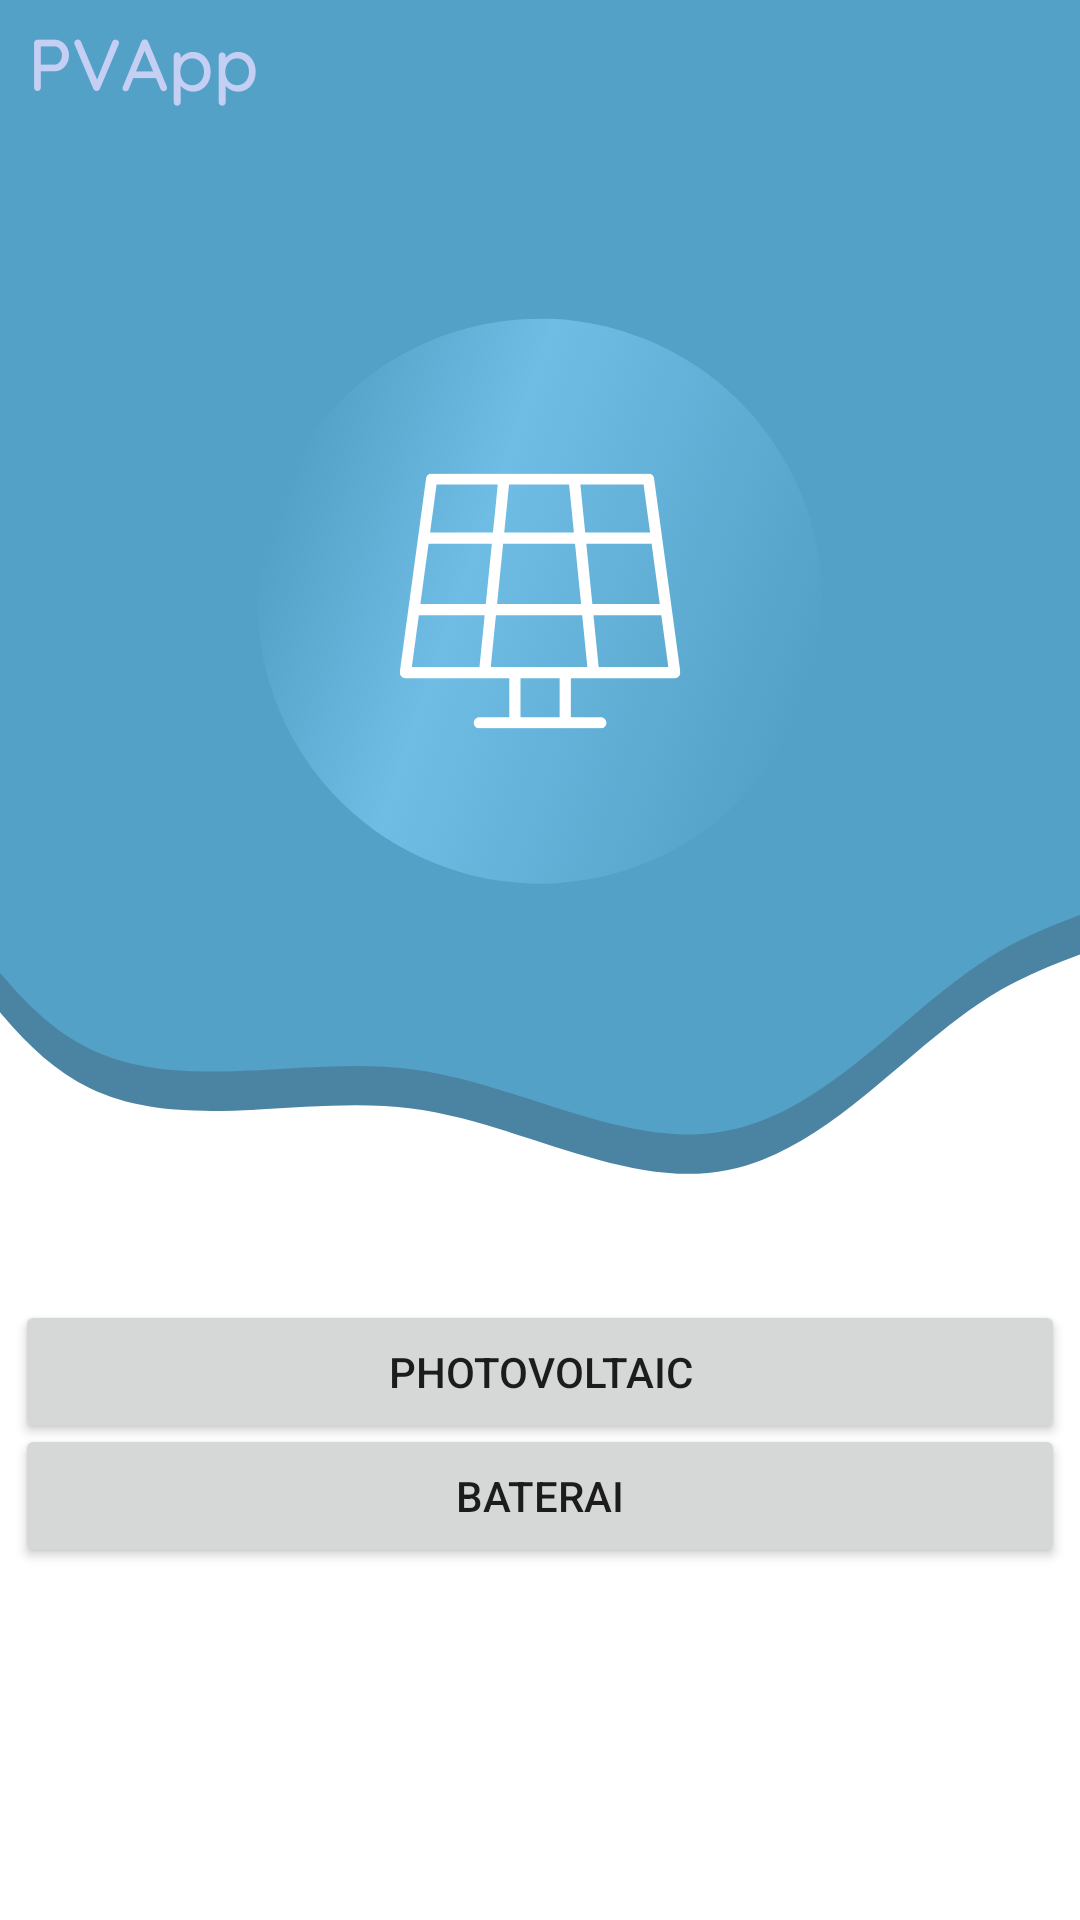

Write the Android layout XML for this screen, with the resource values it uses.
<!-- AndroidManifest.xml: application theme Theme.Aplikasita -->
<!-- res/layout/activity_main.xml -->
<?xml version="1.0" encoding="utf-8"?>
<androidx.constraintlayout.widget.ConstraintLayout xmlns:android="http://schemas.android.com/apk/res/android"
    xmlns:app="http://schemas.android.com/apk/res-auto"
    xmlns:tools="http://schemas.android.com/tools"
    android:layout_width="match_parent"
    android:layout_height="match_parent"
    android:background="@drawable/euy"
    tools:context=".MainActivity">


    <Button
        android:id="@+id/button"
        android:layout_width="350dp"
        android:layout_height="wrap_content"
        android:text="Photovoltaic"
        app:layout_constraintBottom_toBottomOf="parent"
        app:layout_constraintEnd_toEndOf="parent"
        app:layout_constraintHorizontal_bias="0.494"
        app:layout_constraintStart_toStartOf="parent"
        app:layout_constraintTop_toTopOf="parent"
        app:layout_constraintVertical_bias="0.732" />

    <Button
        android:id="@+id/button2"
        android:layout_width="350dp"
        android:layout_height="wrap_content"
        android:text="Baterai"
        app:layout_constraintBottom_toBottomOf="parent"
        app:layout_constraintEnd_toEndOf="parent"
        app:layout_constraintHorizontal_bias="0.494"
        app:layout_constraintStart_toStartOf="parent"
        app:layout_constraintTop_toTopOf="parent"
        app:layout_constraintVertical_bias="0.802" />
</androidx.constraintlayout.widget.ConstraintLayout>
<!-- resources referenced by this layout -->
<resources>
  <!-- drawable euy: png bitmap (drawable, 110967 bytes) -->
  <style name="Theme.Aplikasita" parent="Theme.MaterialComponents.DayNight.DarkActionBar">
          
          <item name="colorPrimary">@color/purple_500</item>
          <item name="colorPrimaryVariant">@color/purple_700</item>
          <item name="colorOnPrimary">@color/white</item>
          
          <item name="colorSecondary">@color/teal_200</item>
          <item name="colorSecondaryVariant">@color/teal_700</item>
          <item name="colorOnSecondary">@color/black</item>
          
          <item name="android:statusBarColor" tools:targetApi="l">?attr/colorPrimaryVariant</item>
          
      </style>
  <color name="purple_500">#54A1C8</color>
  <color name="purple_700">#54A1C8</color>
  <color name="white">#FFFFFFFF</color>
  <color name="teal_200">#FF03DAC5</color>
  <color name="teal_700">#FF018786</color>
  <color name="black">#FF000000</color>
</resources>
